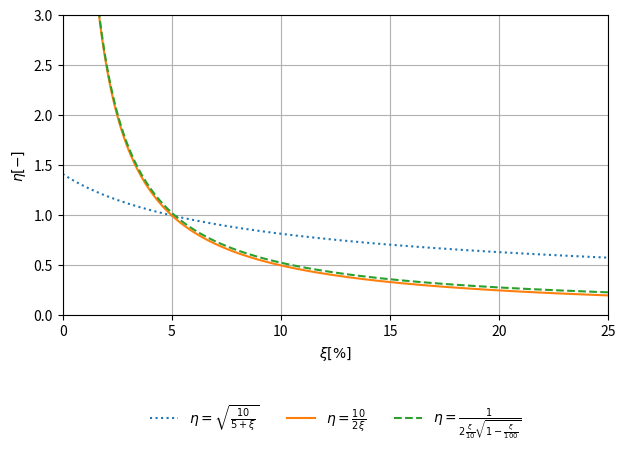

The script that saved this image: (Note: this script raises an exception after producing the figure.)
import matplotlib.pyplot as plt
import numpy as np
import math
from matplotlib.legend_handler import HandlerLine2D

_Xi = np.arange(0.001, 25.01, 0.1)
#_T = [1]

Norm = []
for Xi in _Xi:
	Norm.append(np.sqrt(10/(5+Xi)))
	
V = []
for Xi in _Xi:
	V.append(10/(2*Xi))

VT = []
for Xi in _Xi:
	Xi = Xi /100
	VT.append(0.1/(2*Xi*np.sqrt(1-Xi)))	

plt.plot(_Xi, Norm, label=r'$\eta = \sqrt{\frac{10}{5+\xi}}$', linestyle=':')
plt.plot(_Xi, V, label=r'$\eta = \frac{10}{2\xi}$', linestyle='-')
plt.plot(_Xi, VT, label=r'$\eta = \frac{1}{2\frac{\xi}{10}\sqrt{1-\frac{\xi}{100}}}$', linestyle='--')


plt.legend(loc='upper center', bbox_to_anchor=(0.5, -0.25), shadow=False, ncol=3, frameon=False)

plt.xlabel(r'$\xi  [\%]$')
plt.ylabel(r'$\eta  [-]$')

plt.grid(True)
plt.tight_layout()
#plt.axes().set_aspect(0.7)
plt.margins(x=0, y=0.1)
plt.gca().set_ylim(0,3)
plt.gca().set_xlim(0,25)
plt.savefig("/home/<user>/masterthesis/Masterthesis/images/Xi.png", dpi=300)
plt.clf()